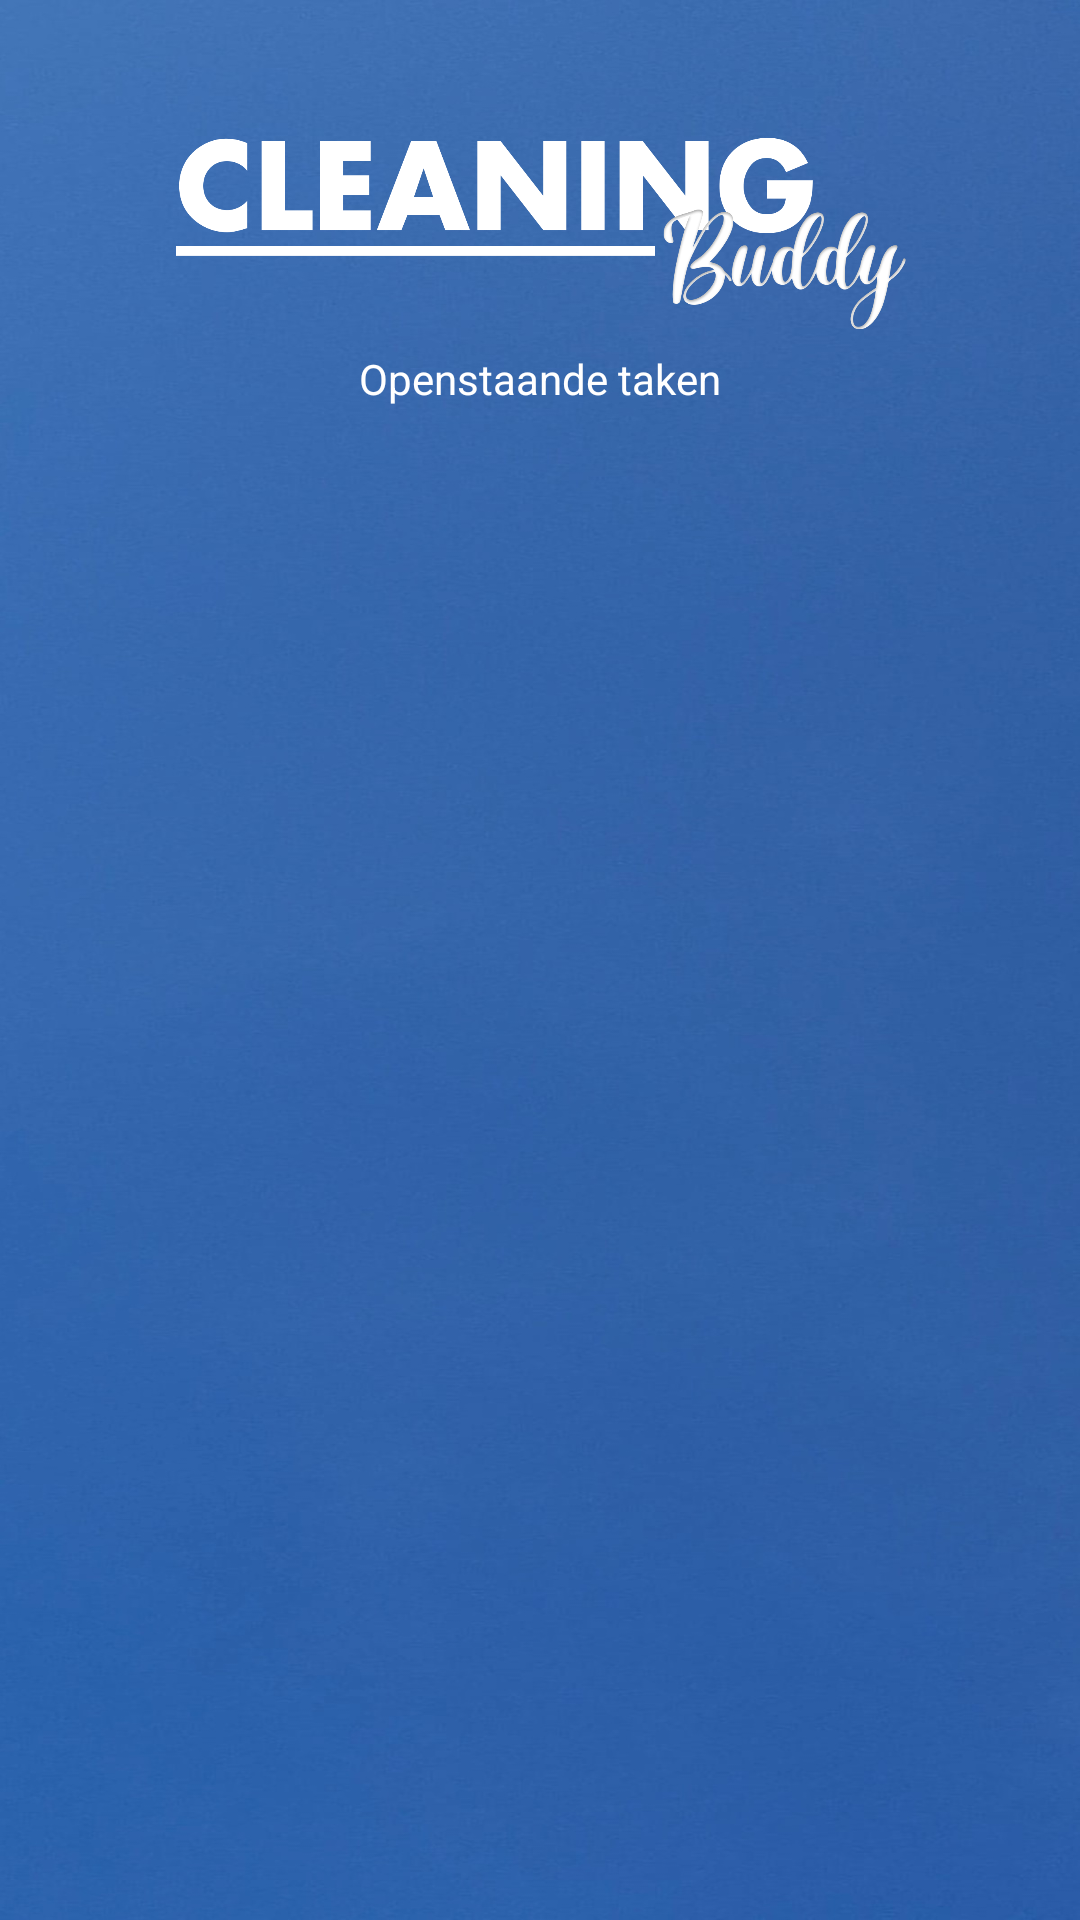

Layout XML and referenced resources for this Android screen:
<!-- AndroidManifest.xml: application theme Base.Theme.CleaningBuddyGroep2 -->
<!-- res/layout/activity_openstaande_taken.xml -->
<?xml version="1.0" encoding="utf-8"?>
<androidx.constraintlayout.widget.ConstraintLayout xmlns:android="http://schemas.android.com/apk/res/android"
    xmlns:app="http://schemas.android.com/apk/res-auto"
    xmlns:tools="http://schemas.android.com/tools"
    android:layout_width="match_parent"
    android:layout_height="match_parent"
    android:theme="@style/Theme.AppCompat"
    android:background="@drawable/background_app"
    tools:context=".Activities.OpenstaandeTakenActivity">

    <ImageView
        android:id="@+id/imageView"
        android:layout_width="322dp"
        android:layout_height="68dp"
        android:layout_alignParentStart="true"
        android:layout_alignParentTop="true"
        android:layout_alignParentEnd="true"
        android:layout_marginStart="46dp"
        android:layout_marginTop="44dp"
        android:layout_marginEnd="46dp"
        app:layout_constraintEnd_toEndOf="parent"
        app:layout_constraintHorizontal_bias="0.438"
        app:layout_constraintStart_toStartOf="parent"
        app:layout_constraintTop_toTopOf="parent"
        app:srcCompat="@drawable/cleaning_buddy" />

    <TextView
        android:id="@+id/openstaandeTaken_titel_tv_id"
        android:layout_width="wrap_content"
        android:layout_height="23dp"
        android:text="@string/openstaandeTaken_titel_tv_text"
        android:textColor="#FFFFFF"
        app:layout_constraintBottom_toBottomOf="parent"
        app:layout_constraintEnd_toEndOf="parent"
        app:layout_constraintStart_toStartOf="parent"
        app:layout_constraintTop_toTopOf="parent"
        app:layout_constraintVertical_bias="0.189" />

    <androidx.recyclerview.widget.RecyclerView
        android:id="@+id/openstaandeTaken_lijst_rv_id"
        android:layout_width="413dp"
        android:layout_height="544dp"
        app:layout_constraintBottom_toBottomOf="parent"
        app:layout_constraintEnd_toEndOf="parent"
        app:layout_constraintStart_toStartOf="parent"
        app:layout_constraintTop_toTopOf="parent"
        app:layout_constraintVertical_bias="0.914" />
</androidx.constraintlayout.widget.ConstraintLayout>
<!-- resources referenced by this layout -->
<resources>
  <!-- drawable background_app: jpg bitmap (drawable, 270278 bytes) -->
  <!-- drawable cleaning_buddy: png bitmap (drawable, 77233 bytes) -->
  <string name="openstaandeTaken_titel_tv_text">Openstaande taken</string>
  <style name="Base.Theme.CleaningBuddyGroep2" parent="Theme.AppCompat.Light.NoActionBar">
          
          <item name="buttonStyle">@drawable/button_style</item>
          
  
      </style>
  <!-- drawable button_style (drawable) -->
  <?xml version="1.0" encoding="utf-8"?>
  <shape android:shape="rectangle"
      xmlns:android="http://schemas.android.com/apk/res/android">
  
  
      <stroke android:color="#FFFFFF" android:width="5dp"/>
      <corners android:radius="20dp"/>
  
  </shape>
</resources>
